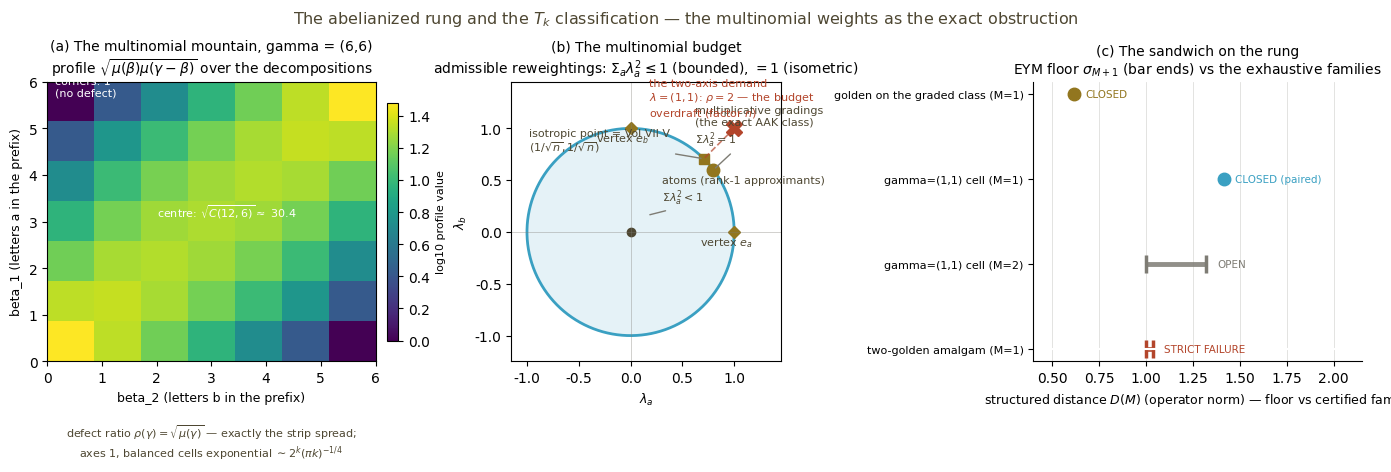

Reproduce this figure in Python. (Note: this script raises an exception after producing the figure.)
#!/usr/bin/env python3
# -*- coding: utf-8 -*-
"""abelian_rung_fig.py — the three-panel figure for Volume VIII.
(a) the multinomial mountain: the transport-obstruction profile
    sqrt(mu(beta) mu(gamma-beta)) over decompositions (log colour scale);
(b) the multinomial budget: the lambda-plane — the atom interior, the
    isometry sphere (the multiplicative gradings), the isotropic point,
    the vertices, and the two-axis demand outside the budget;
(c) the sandwich on the rung: EYM floors vs certified families, per
    witness (the closed golden witnesses; the open cell interval; the
    strict-failure amalgam interval).
"""
import math
import numpy as np
import matplotlib
matplotlib.use("Agg")
import matplotlib.font_manager as fm
for f in ["/usr/share/fonts/truetype/dejavu/DejaVuSans.ttf"]:
    try:
        fm.fontManager.addfont(f)
    except Exception:
        pass
import matplotlib.pyplot as plt
plt.rcParams['font.sans-serif'] = ['DejaVu Sans']
plt.rcParams['axes.unicode_minus'] = False

GOLD = '#92761f'
BLUE = '#3aa0c2'
DARK = '#4e4732'
RED = '#b3452b'
GREY = '#7e7c74'

fig, axes = plt.subplots(1, 3, figsize=(13.6, 4.3), constrained_layout=True)

# ---------------- (a) the multinomial mountain ----------------
g1, g2 = 6, 6
P = np.zeros((g1 + 1, g2 + 1))
for j in range(g1 + 1):
    for l in range(g2 + 1):
        mu_b = math.factorial(j + l) / (math.factorial(j) * math.factorial(l))
        rj, rl = g1 - j, g2 - l
        mu_a = math.factorial(rj + rl) / (math.factorial(rj) * math.factorial(rl))
        P[j, l] = math.sqrt(mu_b * mu_a)
im = axes[0].imshow(np.log10(P), origin='lower', cmap='viridis',
                    extent=[0, g2, 0, g1], aspect='auto')
cbar = fig.colorbar(im, ax=axes[0], shrink=0.85, pad=0.02)
cbar.set_label('log10 profile value', fontsize=8)
axes[0].set_xlabel(r'beta_2 (letters b in the prefix)', fontsize=9)
axes[0].set_ylabel(r'beta_1 (letters a in the prefix)', fontsize=9)
axes[0].set_title('(a) The multinomial mountain, gamma = (6,6)\n'
                  'profile $\\sqrt{\\mu(\\beta)\\mu(\\gamma-\\beta)}$ over the '
                  'decompositions', fontsize=10)
axes[0].annotate('corners: 1\n(no defect)', xy=(0.15, 5.7), fontsize=8,
                 color='white', ha='left')
axes[0].annotate('centre: $\\sqrt{C(12,6)}\\approx$ 30.4',
                 xy=(2.0, 3.1), fontsize=8, color='white')
axes[0].text(0.5, -0.34,
             'defect ratio $\\rho(\\gamma)=\\sqrt{\\mu(\\gamma)}$ — exactly the '
             'strip spread;\naxes 1, balanced cells exponential '
             '$\\sim 2^k(\\pi k)^{-1/4}$',
             transform=axes[0].transAxes, ha='center', fontsize=8, color=DARK)

# ---------------- (b) the multinomial budget ----------------
th = np.linspace(0, 2 * np.pi, 400)
ax = axes[1]
ax.fill(np.cos(th), np.sin(th), color=BLUE, alpha=0.13)
ax.plot(np.cos(th), np.sin(th), color=BLUE, lw=2)
ax.plot(0.8, 0.6, 'o', color=GOLD, ms=9)
ax.annotate('multiplicative gradings\n(the exact AAK class)\n'
            r'$\Sigma\lambda_a^2 = 1$', xy=(0.8, 0.6), xytext=(0.62, 0.86),
            fontsize=8, color=DARK, arrowprops=dict(arrowstyle='-', color=GREY))
ax.plot(0, 0, 'o', color=DARK, ms=6)
ax.annotate('atoms (rank-1 approximants)\n' r'$\Sigma\lambda_a^2 < 1$',
            xy=(0.16, 0.16), xytext=(0.30, 0.30), fontsize=8, color=DARK,
            arrowprops=dict(arrowstyle='-', color=GREY))
ax.plot(1 / math.sqrt(2), 1 / math.sqrt(2), 's', color=GOLD, ms=7)
ax.annotate('isotropic point = Vol VII V\n' r'$(1/\sqrt{n}, 1/\sqrt{n})$',
            xy=(0.707, 0.707), xytext=(-0.98, 0.78), fontsize=8, color=DARK,
            arrowprops=dict(arrowstyle='-', color=GREY))
for x, y, lab in [(1, 0, 'vertex $e_a$'), (0, 1, 'vertex $e_b$')]:
    ax.plot(x, y, 'D', color=GOLD, ms=6)
    ax.annotate(lab, xy=(x, y), xytext=(x - 0.33, y - 0.13), fontsize=8,
                color=DARK)
ax.plot(1, 1, 'X', color=RED, ms=11)
ax.annotate('the two-axis demand\n' r'$\lambda=(1,1)$: $\rho=2$ — the budget'
            '\noverdraft (factor $n$)', xy=(1, 1), xytext=(0.18, 1.12),
            fontsize=8, color=RED)
ax.plot([1, 0.707], [1, 0.707], '--', color=RED, lw=1.2, alpha=0.7)
ax.set_xlim(-1.15, 1.45); ax.set_ylim(-1.25, 1.45)
ax.set_aspect('equal')
ax.set_xlabel(r'$\lambda_a$', fontsize=9)
ax.set_ylabel(r'$\lambda_b$', fontsize=9)
ax.set_title('(b) The multinomial budget\n'
             r'admissible reweightings: $\Sigma_a\lambda_a^2 \leq 1$'
             ' (bounded), $=1$ (isometric)', fontsize=10)
ax.axhline(0, color=GREY, lw=0.5, alpha=0.5)
ax.axvline(0, color=GREY, lw=0.5, alpha=0.5)

# ---------------- (c) the sandwich on the rung ----------------
ax = axes[2]
rows = [
    ("golden on the graded class (M=1)", 0.618, 0.618, GOLD, 'CLOSED'),
    ("gamma=(1,1) cell (M=1)", 1.41421, 1.41421, BLUE, 'CLOSED (paired)'),
    ("gamma=(1,1) cell (M=2)", 1.0, 1.3188, GREY, 'OPEN'),
    ("two-golden amalgam (M=1)", 1.0, 1.0369, RED, 'STRICT FAILURE'),
]
ypos = np.arange(len(rows))[::-1]
for (label, lo, hi, col, tag), y in zip(rows, ypos):
    if abs(hi - lo) < 1e-9:
        ax.plot([lo], [y], 'o', color=col, ms=9)
    else:
        ax.plot([lo, hi], [y, y], '-', color=col, lw=3.5,
                solid_capstyle='butt', alpha=0.85)
        ax.plot([lo], [y], '|', color=col, ms=13, mew=2.5)
        ax.plot([hi], [y], '|', color=col, ms=13, mew=2.5)
    ax.annotate(tag, xy=(max(hi, lo) + 0.06, y), fontsize=7.5, color=col,
                va='center')
ax.set_yticks(ypos)
ax.set_yticklabels([r[0] for r in rows], fontsize=8)
ax.set_xlabel('structured distance $D(M)$ (operator norm) — floor vs '
              'certified family', fontsize=9)
ax.set_xlim(0.4, 2.15)
ax.set_title('(c) The sandwich on the rung\nEYM floor $\\sigma_{M+1}$ (bar '
             'ends) vs the exhaustive families', fontsize=10)
ax.grid(axis='x', color=GREY, alpha=0.25, lw=0.6)
ax.axhline(0, color='white')
for spine in ['top', 'right']:
    ax.spines[spine].set_visible(False)

fig.suptitle('The abelianized rung and the $T_k$ classification — the '
             'multinomial weights as the exact obstruction',
             fontsize=11.5, color=DARK, y=1.06)
OUT = '/home/z/my-project/download/figures/abelian_rung.png'
fig.savefig(OUT, dpi=170, facecolor='white')
print('figure written:', OUT)
